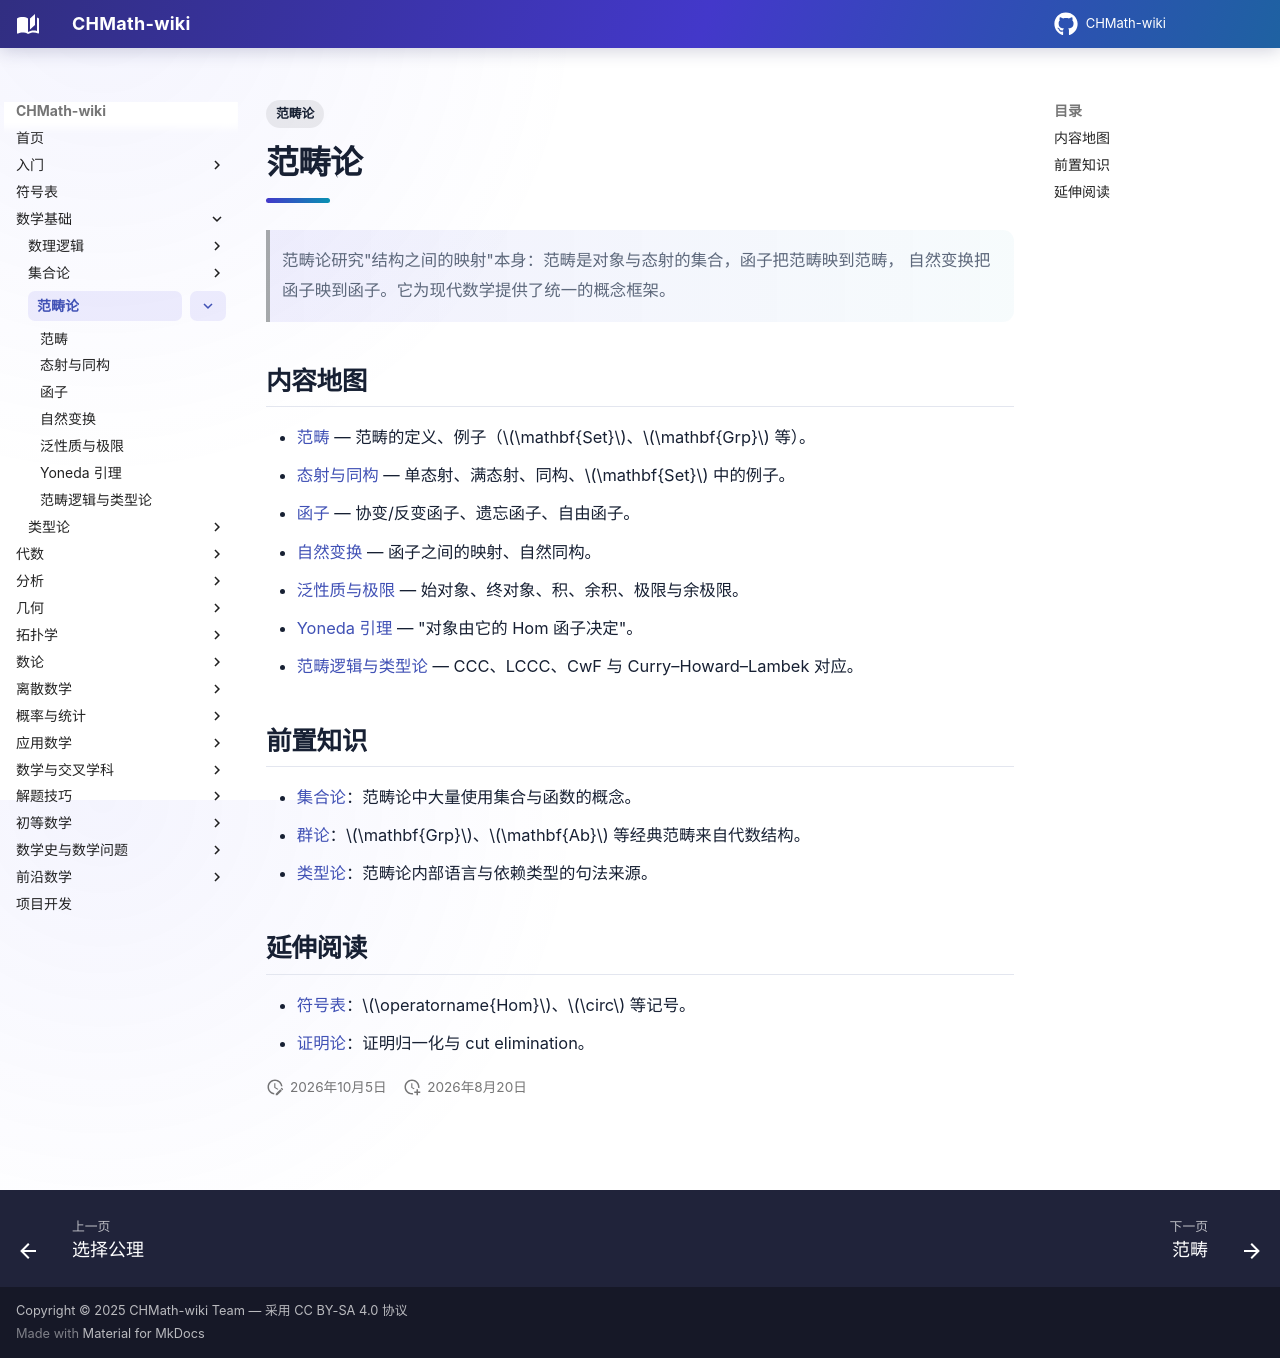

repository: FinParker/CHMath-wiki · page: foundations/category_theory/index.html · generator: mkdocs

---
title: 范畴论
tags:
  - 范畴论
---

# 范畴论

> 范畴论研究"结构之间的映射"本身：范畴是对象与态射的集合，函子把范畴映到范畴，
> 自然变换把函子映到函子。它为现代数学提供了统一的概念框架。

## 内容地图

- [范畴](categories.md) — 范畴的定义、例子（$\mathbf{Set}$、$\mathbf{Grp}$ 等）。
- [态射与同构](morphisms.md) — 单态射、满态射、同构、$\mathbf{Set}$ 中的例子。
- [函子](functors.md) — 协变/反变函子、遗忘函子、自由函子。
- [自然变换](natural_transformations.md) — 函子之间的映射、自然同构。
- [泛性质与极限](universal_properties.md) — 始对象、终对象、积、余积、极限与余极限。
- [Yoneda 引理](yoneda.md) — "对象由它的 Hom 函子决定"。
- [范畴逻辑与类型论](categorical_logic.md) — CCC、LCCC、CwF 与 Curry–Howard–Lambek 对应。

## 前置知识

- [集合论](../set_theory/index.md)：范畴论中大量使用集合与函数的概念。
- [群论](../../algebra/structures/group.md)：$\mathbf{Grp}$、$\mathbf{Ab}$ 等经典范畴来自代数结构。
- [类型论](../type_theory/index.md)：范畴论内部语言与依赖类型的句法来源。

## 延伸阅读

- [符号表](../../notation/index.md)：$\operatorname{Hom}$、$\circ$ 等记号。
- [证明论](../logic/proof_theory.md)：证明归一化与 cut elimination。
